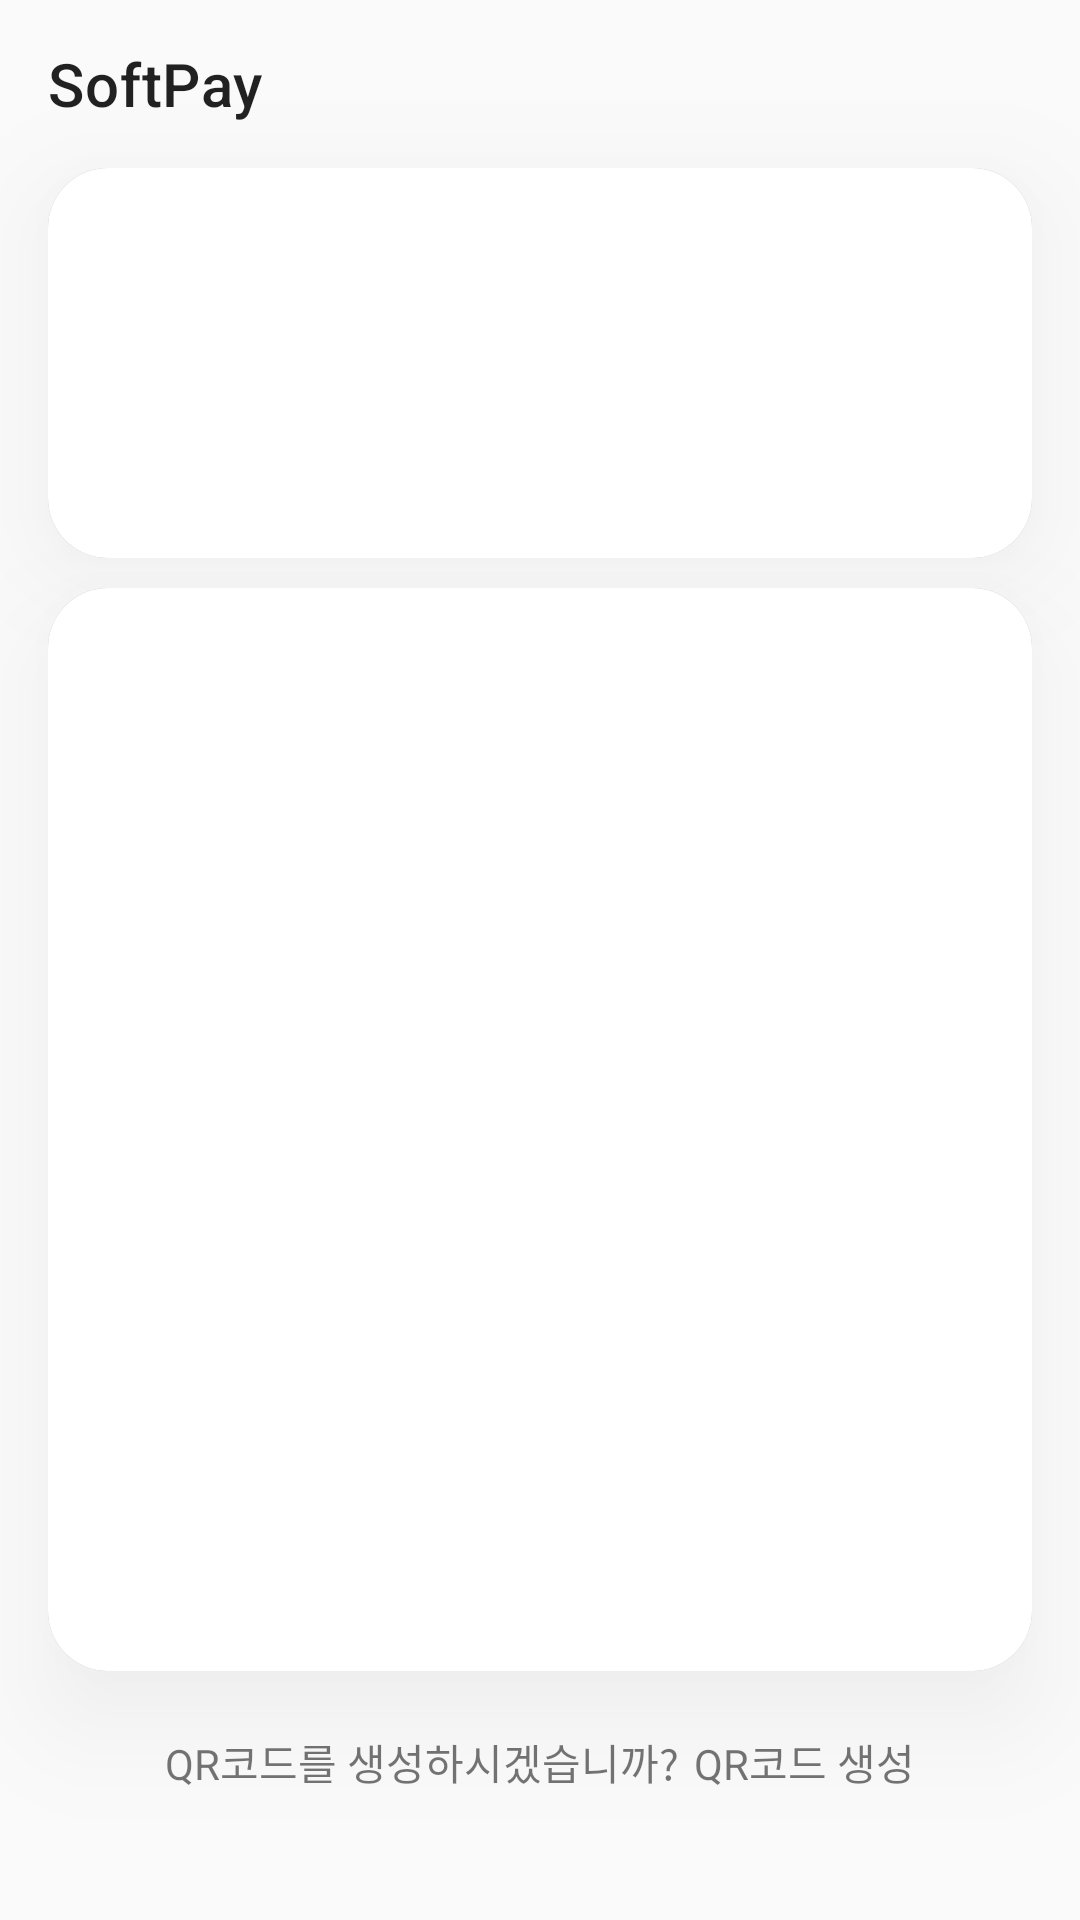

Layout XML and referenced resources for this Android screen:
<!-- AndroidManifest.xml: application theme Theme.SoftPayPractice -->
<!-- res/layout/fragment_home.xml -->
<?xml version="1.0" encoding="utf-8"?>
<layout xmlns:android="http://schemas.android.com/apk/res/android"
    xmlns:app="http://schemas.android.com/apk/res-auto"
    xmlns:tools="http://schemas.android.com/tools">

    <data>

        <variable
            name="viewModel"
            type="com.example.softpaypractice.main.HomeViewModel" />
    </data>

    <androidx.constraintlayout.widget.ConstraintLayout
        android:layout_width="match_parent"
        android:layout_height="match_parent"
        android:background="@color/background"
        tools:context=".main.HomeFragment">

        <androidx.appcompat.widget.Toolbar
            android:id="@+id/toolbar"
            android:layout_width="0dp"
            android:layout_height="wrap_content"
            android:background="@color/background"
            android:minHeight="?attr/actionBarSize"
            android:theme="?attr/actionBarTheme"
            app:layout_constraintEnd_toEndOf="parent"
            app:layout_constraintHorizontal_bias="0.5"
            app:layout_constraintStart_toStartOf="parent"
            app:layout_constraintTop_toTopOf="parent"
            app:title="SoftPay" />

        <TextView
            android:id="@+id/textView3"
            android:layout_width="wrap_content"
            android:layout_height="wrap_content"
            android:layout_marginStart="20dp"
            android:layout_marginTop="20dp"
            android:text="계좌"
            app:layout_constraintStart_toStartOf="@+id/iv_account_container"
            app:layout_constraintTop_toTopOf="@+id/iv_account_container" />

        <ImageView
            android:id="@+id/iv_account_container"
            android:layout_width="0dp"
            android:layout_height="130dp"
            android:layout_marginHorizontal="16dp"
            android:background="@drawable/shadow"
            android:elevation="20dp"
            android:src="@drawable/container"
            app:layout_constraintEnd_toEndOf="parent"
            app:layout_constraintStart_toStartOf="parent"
            app:layout_constraintTop_toBottomOf="@+id/toolbar" />

        <ImageView
            android:id="@+id/iv_qr_container"
            android:layout_width="0dp"
            android:layout_height="361dp"
            android:layout_marginStart="16dp"
            android:layout_marginTop="10dp"
            android:layout_marginEnd="16dp"
            android:background="@drawable/shadow"
            android:elevation="20dp"
            android:src="@drawable/container"
            app:layout_constraintEnd_toEndOf="parent"
            app:layout_constraintHorizontal_bias="1.0"
            app:layout_constraintStart_toStartOf="parent"
            app:layout_constraintTop_toBottomOf="@+id/iv_account_container" />

        <LinearLayout
            android:layout_width="wrap_content"
            android:layout_height="wrap_content"
            android:layout_marginTop="20dp"
            app:layout_constraintEnd_toEndOf="parent"
            app:layout_constraintStart_toStartOf="parent"
            app:layout_constraintTop_toBottomOf="@+id/iv_qr_container">

            <TextView
                android:id="@+id/textView"
                android:layout_width="wrap_content"
                android:layout_height="wrap_content"
                android:layout_marginEnd="5dp"
                android:text="QR코드를 생성하시겠습니까?"
                app:layout_constraintEnd_toStartOf="@+id/textView2"
                tools:layout_editor_absoluteY="633dp" />

            <TextView
                android:id="@+id/textView2"
                android:layout_width="wrap_content"
                android:layout_height="wrap_content"
                android:text="QR코드 생성"
                tools:layout_editor_absoluteX="237dp"
                tools:layout_editor_absoluteY="621dp" />

        </LinearLayout>




    </androidx.constraintlayout.widget.ConstraintLayout>

</layout>
<!-- resources referenced by this layout -->
<resources>
  <color name="background">#FFFAFAFA</color>
  <!-- drawable container (drawable) -->
  <?xml version="1.0" encoding="utf-8"?>
  <shape xmlns:android="http://schemas.android.com/apk/res/android">
  
      <corners
          android:radius="20dp"/> 
  
      <solid android:color="@color/white"/>
  
  </shape>
  <!-- drawable shadow (drawable) -->
  <?xml version="1.0" encoding="utf-8"?>
  <shape xmlns:android="http://schemas.android.com/apk/res/android"
      android:shape="rectangle">
  
      <corners android:radius="20dp" />
      <solid android:color="#42000000" />
  
  </shape>
  <style name="Theme.SoftPayPractice" parent="Theme.MaterialComponents.DayNight.NoActionBar">
          
          <item name="colorPrimary">@color/purple_500</item>
          <item name="colorPrimaryVariant">@color/purple_700</item>
          <item name="colorOnPrimary">@color/white</item>
          
          <item name="colorSecondary">@color/teal_200</item>
          <item name="colorSecondaryVariant">@color/teal_700</item>
          <item name="colorOnSecondary">@color/black</item>
          
          <item name="android:statusBarColor">?attr/colorPrimaryVariant</item>
          
      </style>
  <color name="white">#FFFFFFFF</color>
  <color name="purple_500">#FF6200EE</color>
  <color name="purple_700">#FF3700B3</color>
  <color name="teal_200">#FF03DAC5</color>
  <color name="teal_700">#FF018786</color>
  <color name="black">#FF000000</color>
</resources>
